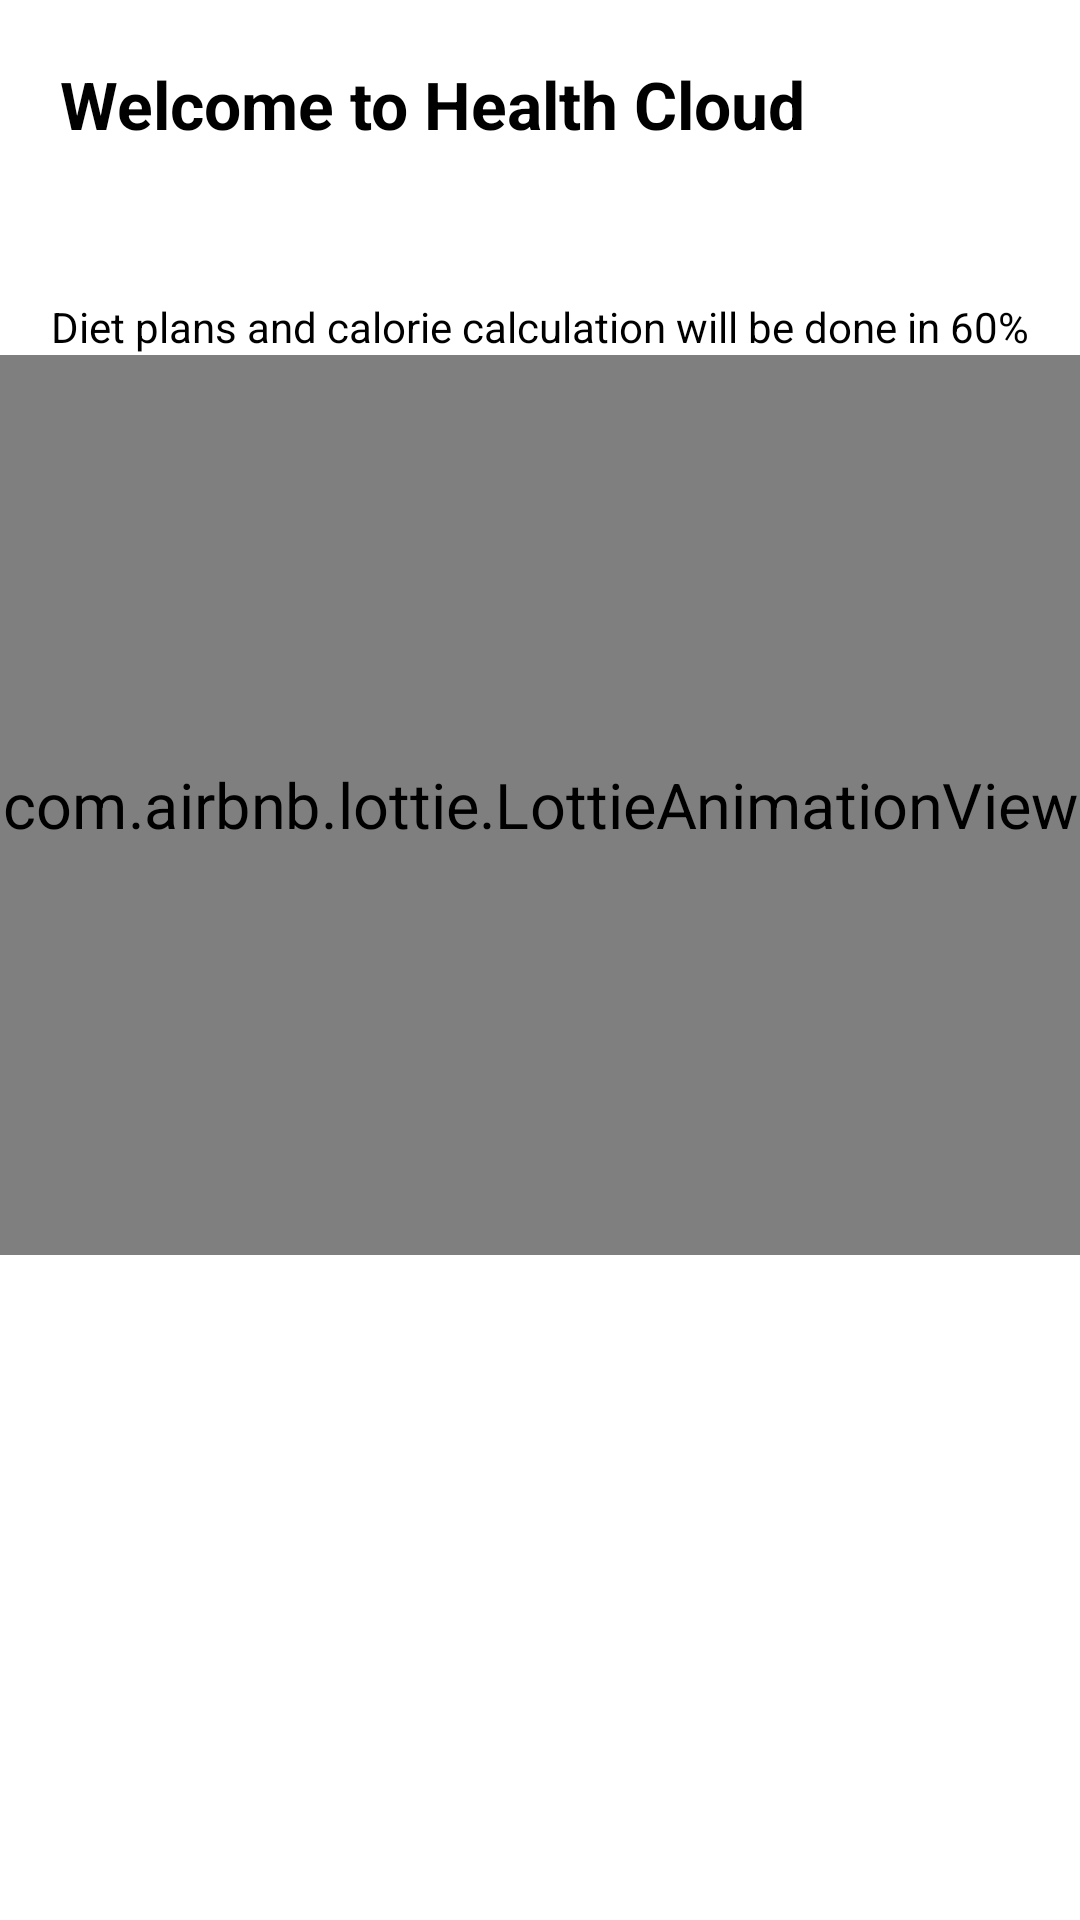

Produce the Android XML layout that renders to this screen, including the resource entries it uses.
<!-- AndroidManifest.xml: application theme Theme.SamamaFYP -->
<!-- res/layout/activity_dashboard.xml -->
<?xml version="1.0" encoding="utf-8"?>
<androidx.constraintlayout.widget.ConstraintLayout xmlns:android="http://schemas.android.com/apk/res/android"
    xmlns:app="http://schemas.android.com/apk/res-auto"
    xmlns:tools="http://schemas.android.com/tools"
    android:layout_width="match_parent"
    android:layout_height="match_parent"
    tools:context=".activities.DashboardActivity">

    <TextView
        android:id="@+id/textView"
        android:layout_width="wrap_content"
        android:layout_height="wrap_content"
        android:layout_marginStart="20dp"
        android:layout_marginTop="20dp"
        android:drawablePadding="20dp"
        android:text="@string/welcome_to_health_cloud"
        android:textColor="@color/black"
        android:textSize="22sp"
        android:textStyle="bold"
        app:layout_constraintStart_toStartOf="parent"
        app:layout_constraintTop_toBottomOf="@+id/imageView" />

    <TextView
        android:id="@+id/textView2"
        android:layout_width="wrap_content"
        android:layout_height="wrap_content"
        android:layout_marginTop="50dp"
        android:text="Diet plans and calorie calculation will be done in 60%"
        android:textColor="@color/black"
        app:layout_constraintEnd_toEndOf="parent"
        app:layout_constraintStart_toStartOf="parent"
        app:layout_constraintTop_toBottomOf="@+id/textView" />

    <com.airbnb.lottie.LottieAnimationView
        android:layout_width="match_parent"
        android:layout_height="200dp"
        android:layout_marginTop="50dp"
        app:layout_constraintEnd_toEndOf="parent"
        app:layout_constraintLeft_toLeftOf="parent"
        app:layout_constraintRight_toRightOf="parent"
        android:onClick="logout"
        app:layout_constraintStart_toStartOf="parent"
        app:layout_constraintTop_toBottomOf="@+id/textView2"
        app:lottie_autoPlay="true"
        android:scaleX="1.5"
        android:scaleY="1.5"
        app:lottie_enableMergePathsForKitKatAndAbove="true"
        app:lottie_imageAssetsFolder="images/"
        app:lottie_rawRes="@raw/comming_soon"
        app:lottie_repeatCount="99999"
        app:lottie_repeatMode="restart" />

    <ImageView
        android:id="@+id/imageView"
        android:layout_width="match_parent"
        android:layout_height="wrap_content"
        android:scaleType="fitXY"
        android:src="@drawable/upper_cut"
        app:layout_constraintEnd_toEndOf="parent"
        app:layout_constraintStart_toStartOf="parent"
        app:layout_constraintTop_toTopOf="parent"
        app:tint="@color/blue" />

    <ImageView
        android:id="@+id/imageView2"
        android:layout_width="match_parent"
        android:layout_height="wrap_content"
        android:scaleType="fitXY"
        android:src="@drawable/ic_group_654"
        app:layout_constraintBottom_toBottomOf="@+id/imageView"
        app:layout_constraintEnd_toEndOf="parent"
        app:layout_constraintStart_toStartOf="parent"
        app:layout_constraintTop_toTopOf="parent" />

</androidx.constraintlayout.widget.ConstraintLayout>
<!-- resources referenced by this layout -->
<resources>
  <color name="black">#FF000000</color>
  <color name="blue">#1E3E72</color>
  <string name="welcome_to_health_cloud">Welcome to Health Cloud</string>
  <style name="Theme.SamamaFYP" parent="Theme.MaterialComponents.DayNight.NoActionBar">
          
          <item name="colorPrimary">@color/purple_500</item>
          <item name="colorPrimaryVariant">@color/purple_700</item>
          <item name="colorOnPrimary">@color/white</item>
          
          <item name="colorSecondary">@color/teal_200</item>
          <item name="colorSecondaryVariant">@color/teal_700</item>
          <item name="colorOnSecondary">@color/black</item>
          
          <item name="android:statusBarColor" tools:targetApi="l">?attr/colorPrimaryVariant</item>
          
      </style>
  <color name="purple_500">#FF6200EE</color>
  <color name="purple_700">#FF3700B3</color>
  <color name="white">#FFFFFFFF</color>
  <color name="teal_200">@color/blue</color>
  <color name="teal_700">#FF018786</color>
</resources>
